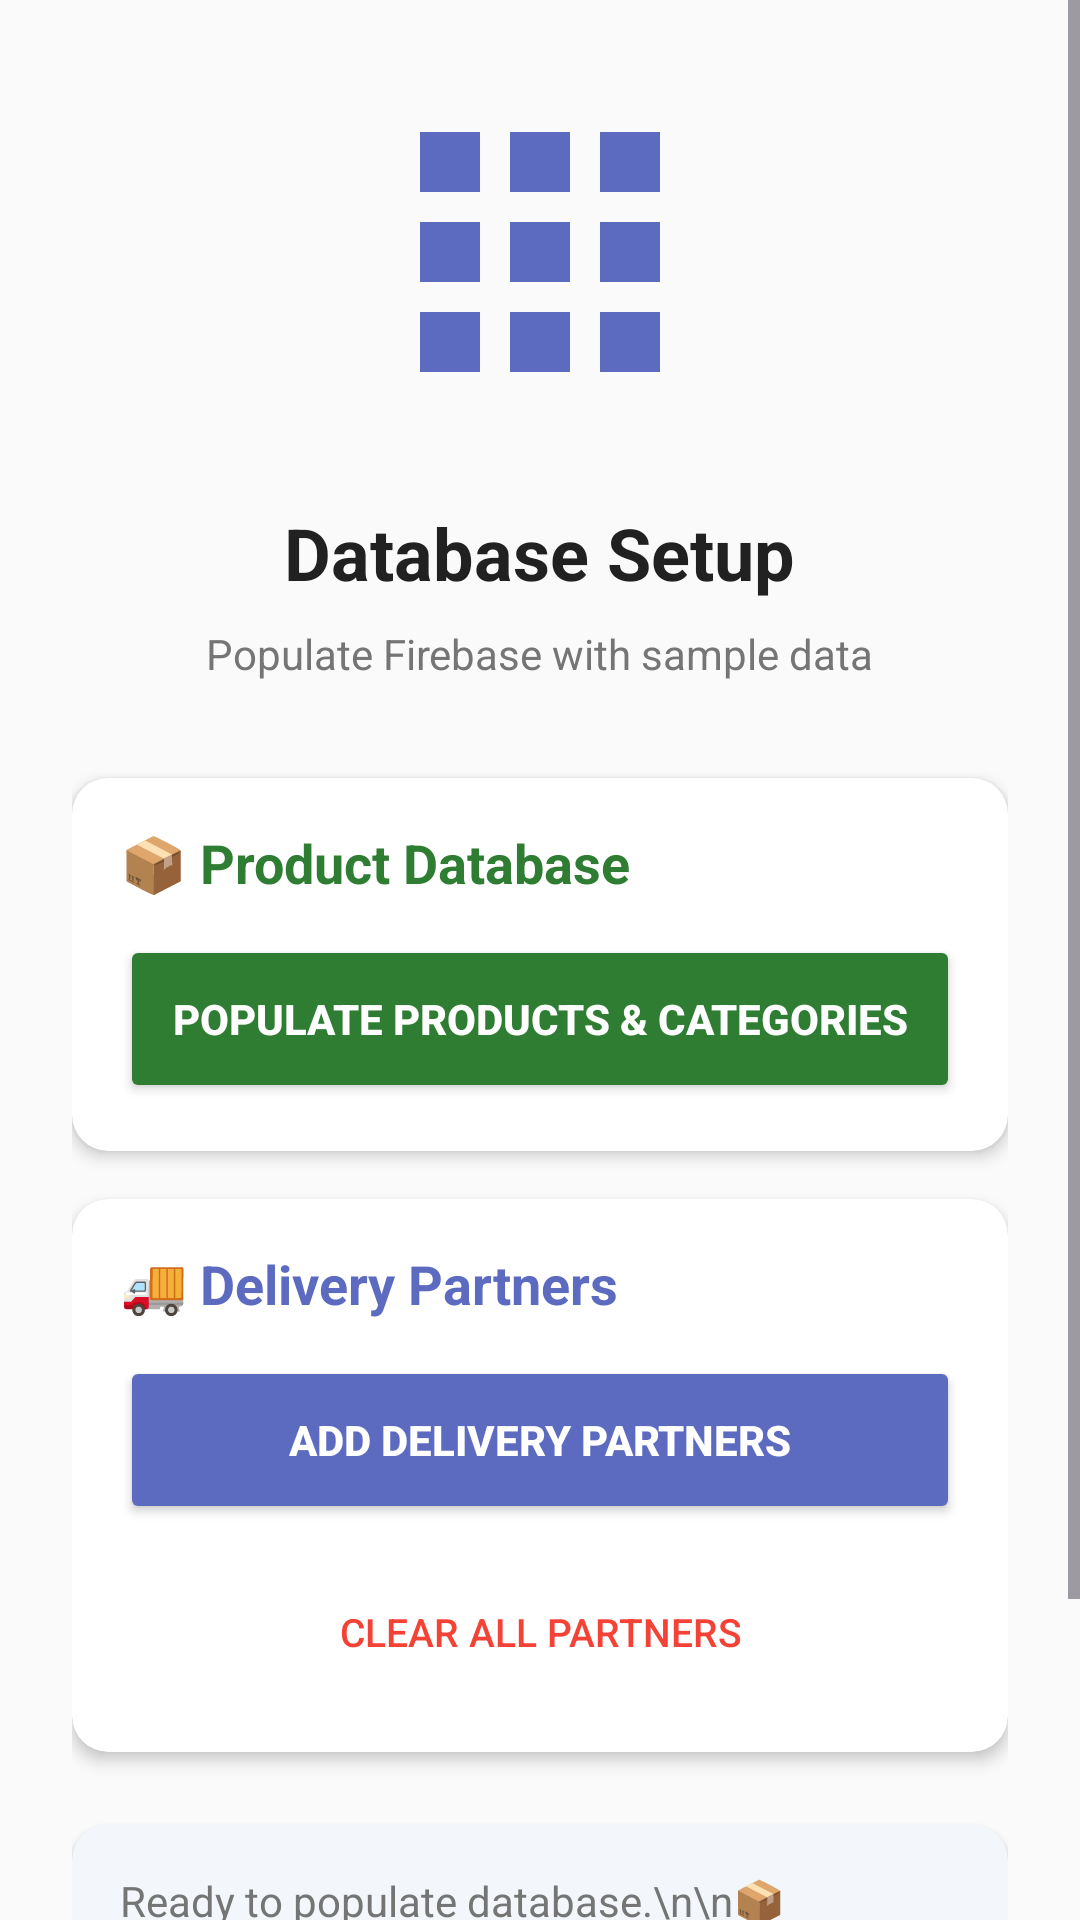

Layout XML and referenced resources for this Android screen:
<!-- AndroidManifest.xml: application theme AppTheme -->
<!-- res/layout/activity_database_populator.xml -->
<?xml version="1.0" encoding="utf-8"?>
<ScrollView xmlns:android="http://schemas.android.com/apk/res/android"
    xmlns:app="http://schemas.android.com/apk/res-auto"
    android:layout_width="match_parent"
    android:layout_height="match_parent"
    android:fillViewport="true"
    android:background="@color/background_secondary">

    <LinearLayout
        android:layout_width="match_parent"
        android:layout_height="wrap_content"
        android:orientation="vertical"
        android:padding="24dp"
        android:gravity="center_horizontal">

        <ImageView
            android:layout_width="120dp"
            android:layout_height="120dp"
            android:src="@drawable/ic_categories"
            android:layout_marginBottom="24dp"
            android:contentDescription="Database icon"/>

        <TextView
            android:layout_width="wrap_content"
            android:layout_height="wrap_content"
            android:text="Database Setup"
            android:textSize="24sp"
            android:textStyle="bold"
            android:textColor="@color/text_primary"
            android:layout_marginBottom="8dp"/>

        <TextView
            android:layout_width="wrap_content"
            android:layout_height="wrap_content"
            android:text="Populate Firebase with sample data"
            android:textSize="14sp"
            android:textColor="@color/text_secondary"
            android:layout_marginBottom="32dp"/>

        
        <androidx.cardview.widget.CardView
            android:layout_width="match_parent"
            android:layout_height="wrap_content"
            android:layout_marginBottom="16dp"
            app:cardCornerRadius="12dp"
            app:cardElevation="3dp">

            <LinearLayout
                android:layout_width="match_parent"
                android:layout_height="wrap_content"
                android:orientation="vertical"
                android:padding="16dp">

                <TextView
                    android:layout_width="wrap_content"
                    android:layout_height="wrap_content"
                    android:text="📦 Product Database"
                    android:textSize="18sp"
                    android:textStyle="bold"
                    android:textColor="@color/primary_green"
                    android:layout_marginBottom="12dp"/>

                <Button
                    android:id="@+id/btnPopulateData"
                    android:layout_width="match_parent"
                    android:layout_height="56dp"
                    android:text="Populate Products &amp; Categories"
                    android:textColor="@color/white"
                    android:textSize="14sp"
                    android:textStyle="bold"
                    android:backgroundTint="@color/primary_green"/>
            </LinearLayout>
        </androidx.cardview.widget.CardView>

        
        <androidx.cardview.widget.CardView
            android:layout_width="match_parent"
            android:layout_height="wrap_content"
            android:layout_marginBottom="24dp"
            app:cardCornerRadius="12dp"
            app:cardElevation="3dp">

            <LinearLayout
                android:layout_width="match_parent"
                android:layout_height="wrap_content"
                android:orientation="vertical"
                android:padding="16dp">

                <TextView
                    android:layout_width="wrap_content"
                    android:layout_height="wrap_content"
                    android:text="🚚 Delivery Partners"
                    android:textSize="18sp"
                    android:textStyle="bold"
                    android:textColor="@color/secondary_blue"
                    android:layout_marginBottom="12dp"/>

                <Button
                    android:id="@+id/btnPopulateDeliveryPartners"
                    android:layout_width="match_parent"
                    android:layout_height="56dp"
                    android:text="Add Delivery Partners"
                    android:textColor="@color/white"
                    android:textSize="14sp"
                    android:textStyle="bold"
                    android:backgroundTint="@color/secondary_blue"
                    android:layout_marginBottom="12dp"/>

                <Button
                    android:id="@+id/btnClearDeliveryPartners"
                    android:layout_width="match_parent"
                    android:layout_height="48dp"
                    android:text="Clear All Partners"
                    android:textColor="@color/error_red"
                    android:textSize="13sp"
                    android:background="@drawable/bg_button_outline"
                    android:backgroundTint="@color/transparent"/>
            </LinearLayout>
        </androidx.cardview.widget.CardView>

        <ProgressBar
            android:id="@+id/progressBar"
            android:layout_width="wrap_content"
            android:layout_height="wrap_content"
            android:visibility="gone"
            android:layout_marginBottom="16dp"/>

        <androidx.cardview.widget.CardView
            android:layout_width="match_parent"
            android:layout_height="wrap_content"
            app:cardCornerRadius="12dp"
            app:cardElevation="2dp"
            app:cardBackgroundColor="@color/background_light_blue">

            <TextView
                android:id="@+id/tvStatus"
                android:layout_width="match_parent"
                android:layout_height="wrap_content"
                android:text="Ready to populate database.\n\n📦 Products: Click above to add categories and products\n\n🚚 Delivery Partners: Click above to add mock delivery partners for testing admin features"
                android:textSize="14sp"
                android:textColor="@color/text_secondary"
                android:padding="16dp"
                android:lineSpacingMultiplier="1.3"/>
        </androidx.cardview.widget.CardView>

    </LinearLayout>
</ScrollView>
<!-- resources referenced by this layout -->
<resources>
  <color name="background_light_blue">#F3F7FB</color>
  <color name="background_secondary">#FAFAFA</color>
  <color name="error_red">#F44336</color>
  <color name="primary_green">#2E7D32</color>
  <color name="secondary_blue">#5C6BC0</color>
  <color name="text_primary">#212121</color>
  <color name="text_secondary">#757575</color>
  <color name="transparent">#00000000</color>
  <color name="white">#FFFFFF</color>
  <!-- drawable bg_button_outline (drawable) -->
  <?xml version="1.0" encoding="utf-8"?>
  <shape xmlns:android="http://schemas.android.com/apk/res/android"
      android:shape="rectangle">
      <stroke
          android:width="1.5dp"
          android:color="@color/primary_green" />
      <corners android:radius="8dp" />
      <solid android:color="@color/transparent" />
  </shape>
  <!-- drawable ic_categories (drawable) -->
  <?xml version="1.0" encoding="utf-8"?>
  <vector xmlns:android="http://schemas.android.com/apk/res/android"
      android:width="24dp"
      android:height="24dp"
      android:viewportWidth="24"
      android:viewportHeight="24">
      <path
          android:fillColor="@color/secondary_blue"
          android:pathData="M4,8h4V4H4v4zM10,20h4v-4h-4v4zM4,20h4v-4H4v4zM4,14h4v-4H4v4zM10,14h4v-4h-4v4zM16,4v4h4V4h-4zM10,8h4V4h-4v4zM16,14h4v-4h-4v4zM16,20h4v-4h-4v4z"/>
  </vector>
  <style name="AppTheme" parent="Theme.Material3.DayNight.NoActionBar">
          <item name="colorPrimary">@color/system_blue</item>
          <item name="colorPrimaryVariant">@color/system_blue_dark</item>
          <item name="colorOnPrimary">@color/white</item>
          <item name="colorSecondary">@color/primary_green</item>
          <item name="colorSecondaryVariant">@color/primary_green_dark</item>
          <item name="colorOnSecondary">@color/white</item>
          <item name="android:colorBackground">@color/background_secondary</item>
          <item name="colorSurface">@color/surface_primary</item>
          <item name="colorOnSurface">@color/label_primary</item>
          <item name="colorError">@color/system_red</item>
          <item name="android:windowBackground">@color/background_primary</item>
          <item name="android:statusBarColor">@color/background_primary</item>
          <item name="android:windowLightStatusBar">true</item>
          <item name="android:navigationBarColor">@color/background_primary</item>
          <item name="android:windowLightNavigationBar">true</item>
      </style>
  <color name="system_blue">#2196F3</color>
  <color name="system_blue_dark">#1976D2</color>
  <color name="primary_green_dark">#1B5E20</color>
  <color name="surface_primary">#FFFFFF</color>
  <color name="label_primary">#2E7D32</color>
  <color name="system_red">#D32F2F</color>
  <color name="background_primary">#FFFFFF</color>
</resources>
